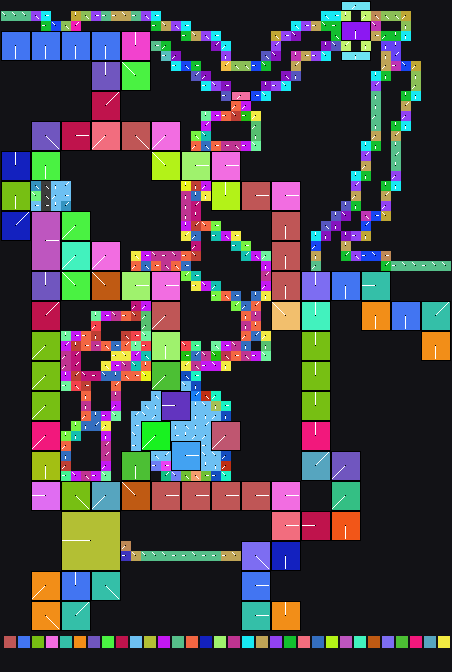

The table this chart was drawn from, first rows:
x	y	tile	tiledef	subx	suby	w48	b54	b55	w16	w18	w20	w22	q24	q32	q40	w50	path
0	0	0x0	0x0	0	0	0	0	0	0	0	0	0	0x0	0x0	0x0	0	
1	0	0x0	0x0	0	0	0	0	0	0	0	0	0	0x0	0x0	0x0	0	
2	0	0x0	0x0	0	0	0	0	0	0	0	0	0	0x0	0x0	0x0	0	
3	0	0x0	0x0	0	0	0	0	0	0	0	0	0	0x0	0x0	0x0	0	
4	0	0x0	0x0	0	0	0	0	0	0	0	0	0	0x0	0x0	0x0	0	
5	0	0x0	0x0	0	0	0	0	0	0	0	0	0	0x0	0x0	0x0	0	
6	0	0x0	0x0	0	0	0	0	0	0	0	0	0	0x0	0x0	0x0	0	
7	0	0x0	0x0	0	0	0	0	0	0	0	0	0	0x0	0x0	0x0	0	
8	0	0x0	0x0	0	0	0	0	0	0	0	0	0	0x0	0x0	0x0	0	
9	0	0x0	0x0	0	0	0	0	0	0	0	0	0	0x0	0x0	0x0	0	
10	0	0x0	0x0	0	0	0	0	0	0	0	0	0	0x0	0x0	0x0	0	
11	0	0x0	0x0	0	0	0	0	0	0	0	0	0	0x0	0x0	0x0	0	
12	0	0x0	0x0	0	0	0	0	0	0	0	0	0	0x0	0x0	0x0	0	
13	0	0x0	0x0	0	0	0	0	0	0	0	0	0	0x0	0x0	0x0	0	
14	0	0x0	0x0	0	0	0	0	0	0	0	0	0	0x0	0x0	0x0	0	
15	0	0x0	0x0	0	0	0	0	0	0	0	0	0	0x0	0x0	0x0	0	
16	0	0x0	0x0	0	0	0	0	0	0	0	0	0	0x0	0x0	0x0	0	
17	0	0x0	0x0	0	0	0	0	0	0	0	0	0	0x0	0x0	0x0	0	
18	0	0x0	0x0	0	0	0	0	0	0	0	0	0	0x0	0x0	0x0	0	
19	0	0x0	0x0	0	0	0	0	0	0	0	0	0	0x0	0x0	0x0	0	
20	0	0x0	0x0	0	0	0	0	0	0	0	0	0	0x0	0x0	0x0	0	
21	0	0x0	0x0	0	0	0	0	0	0	0	0	0	0x0	0x0	0x0	0	
22	0	0x0	0x0	0	0	0	0	0	0	0	0	0	0x0	0x0	0x0	0	
23	0	0x0	0x0	0	0	0	0	0	0	0	0	0	0x0	0x0	0x0	0	
24	0	0x0	0x0	0	0	0	0	0	0	0	0	0	0x0	0x0	0x0	0	
25	0	0x0	0x0	0	0	0	0	0	0	0	0	0	0x0	0x0	0x0	0	
26	0	0x0	0x0	0	0	0	0	0	0	0	0	0	0x0	0x0	0x0	0	
27	0	0x0	0x0	0	0	0	0	0	0	0	0	0	0x0	0x0	0x0	0	
28	0	0x0	0x0	0	0	0	0	0	0	0	0	0	0x0	0x0	0x0	0	
29	0	0x0	0x0	0	0	0	0	0	0	0	0	0	0x0	0x0	0x0	0	
30	0	0x0	0x0	0	0	0	0	0	0	0	0	0	0x0	0x0	0x0	0	
31	0	0x0	0x0	0	0	0	0	0	0	0	0	0	0x0	0x0	0x0	0	
32	0	0x0	0x0	0	0	0	0	0	0	0	0	0	0x0	0x0	0x0	0	
33	0	0x0	0x0	0	0	0	0	0	0	0	0	0	0x0	0x0	0x0	0	
34	0	0x1a7	0x1a7	0	0	0	5	0	0	0	0	0	0x0	0x0	0x0	0	Metadata/Terrain/Forest/Road/forestroade…
35	0	0x1a7	0x1a7	1	0	0	5	0	0	0	0	0	0x0	0x0	0x0	0	Metadata/Terrain/Forest/Road/forestroade…
36	0	0x1a7	0x1a7	2	0	0	5	0	0	0	0	0	0x0	0x0	0x0	0	Metadata/Terrain/Forest/Road/forestroade…
37	0	0x0	0x0	0	0	0	0	0	0	0	0	0	0x0	0x0	0x0	0	
38	0	0x0	0x0	0	0	0	0	0	0	0	0	0	0x0	0x0	0x0	0	
39	0	0x0	0x0	0	0	0	0	0	0	0	0	0	0x0	0x0	0x0	0	
40	0	0x0	0x0	0	0	0	0	0	0	0	0	0	0x0	0x0	0x0	0	
41	0	0x0	0x0	0	0	0	0	0	0	0	0	0	0x0	0x0	0x0	0	
42	0	0x0	0x0	0	0	0	0	0	0	0	0	0	0x0	0x0	0x0	0	
43	0	0x0	0x0	0	0	0	0	0	0	0	0	0	0x0	0x0	0x0	0	
44	0	0x0	0x0	0	0	0	0	0	0	0	0	0	0x0	0x0	0x0	0	
0	1	0x1	0x1	0	0	0	6	0	0	0	0	0	0x0	0x0	0x0	0	Metadata/Terrain/Forest/River/forestrive…
1	1	0x6	0x6	0	0	0	6	0	0	0	0	0	0x0	0x0	0x0	0	Metadata/Terrain/Forest/River/forestrive…
2	1	0x7	0x7	0	0	0	6	0	0	0	0	0	0x0	0x0	0x0	0	Metadata/Terrain/Forest/River/forestrive…
3	1	0x8	0x8	0	0	0	4	0	0	0	0	0	0x0	0x0	0x0	0	Metadata/Terrain/Forest/River/forestrive…
4	1	0x1a	0x1a	0	0	0	0	0	0	0	0	0	0x0	0x0	0x0	0	Metadata/Terrain/Forest/River/forestrive…
5	1	0x0	0x0	0	0	0	0	0	0	0	0	0	0x0	0x0	0x0	0	
6	1	0x0	0x0	0	0	0	0	0	0	0	0	0	0x0	0x0	0x0	0	
7	1	0x3b	0x3b	0	0	0	3	0	0	0	0	0	0x0	0x0	0x0	0	Metadata/Terrain/Forest/River/forestrive…
8	1	0x46	0x46	0	0	0	4	0	0	0	0	0	0x0	0x0	0x0	0	Metadata/Terrain/Forest/River/forestrive…
9	1	0x50	0x50	0	0	0	0	0	0	0	0	0	0x0	0x0	0x0	0	Metadata/Terrain/Forest/River/forestrive…
10	1	0x61	0x61	0	0	0	2	0	0	0	0	0	0x0	0x0	0x0	0	Metadata/Terrain/Forest/River/forestrive…
11	1	0x6d	0x6d	0	0	0	2	0	0	0	0	0	0x0	0x0	0x0	0	Metadata/Terrain/Forest/River/forestrive…
12	1	0x77	0x77	0	0	0	6	0	0	0	0	0	0x0	0x0	0x0	0	Metadata/Terrain/Forest/River/forestrive…
13	1	0x86	0x86	0	0	0	2	0	0	0	0	0	0x0	0x0	0x0	0	Metadata/Terrain/Forest/River/forestrive…
14	1	0x95	0x95	0	0	0	4	0	0	0	0	0	0x0	0x0	0x0	0	Metadata/Terrain/Forest/River/forestrive…
... 2,775 more rows
